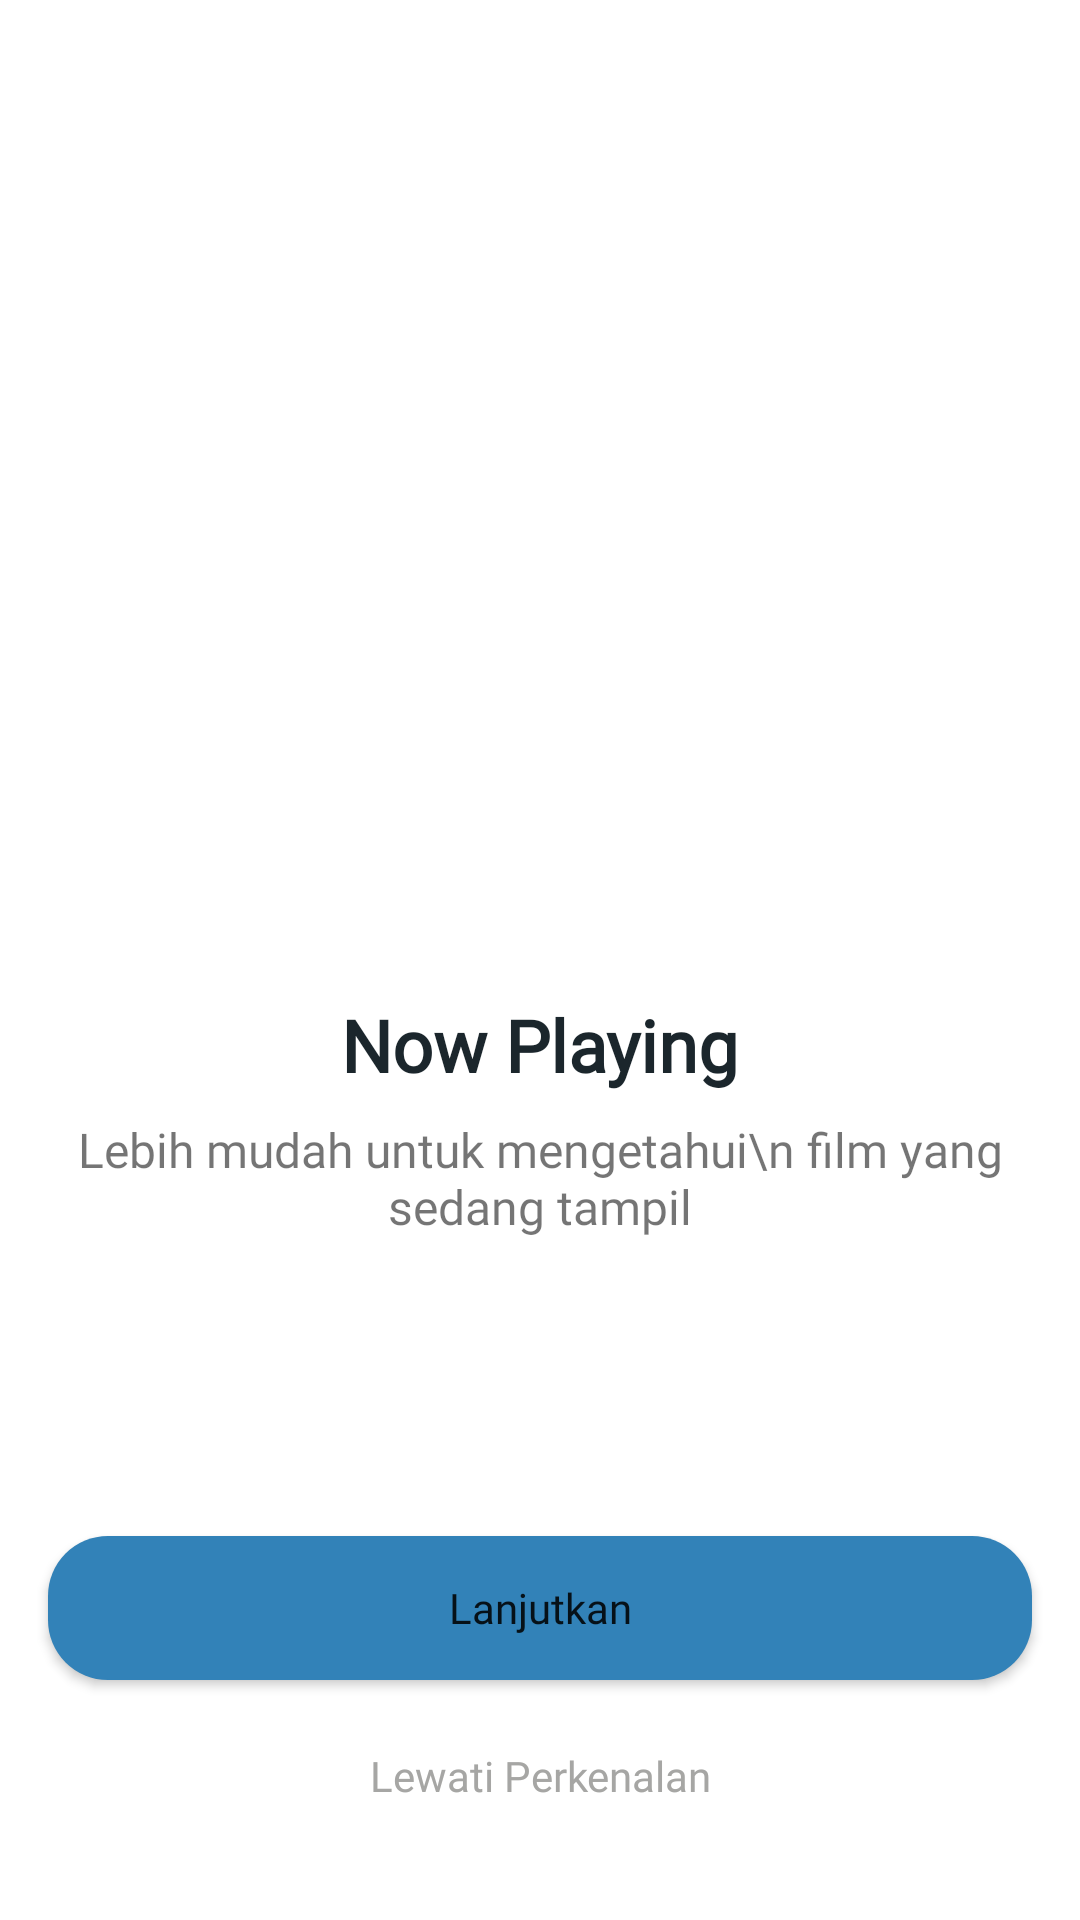

Here is an Android app screen rendered from its layout file. Give the layout XML and the strings, colors and styles it references.
<!-- AndroidManifest.xml: application theme Theme.ProjectOne -->
<!-- res/layout/activity_onboarding_one.xml -->
<?xml version="1.0" encoding="utf-8"?>
<androidx.constraintlayout.widget.ConstraintLayout xmlns:android="http://schemas.android.com/apk/res/android"
    xmlns:app="http://schemas.android.com/apk/res-auto"
    xmlns:tools="http://schemas.android.com/tools"
    android:layout_width="match_parent"
    android:layout_height="match_parent"
    tools:context=".onboarding.OnBoardingOneActivity">

    <Button
        android:id="@+id/btn_home"
        android:layout_width="0dp"
        android:layout_height="wrap_content"
        android:layout_marginStart="16dp"
        android:layout_marginEnd="16dp"
        android:layout_marginBottom="8dp"
        android:background="@drawable/shape_rectangle_blue"
        android:fontFamily="@font/poppins_semibold"
        android:text="@string/lanjutkan"
        android:textAllCaps="false"
        app:layout_constraintBottom_toTopOf="@+id/btn_daftar"
        app:layout_constraintEnd_toEndOf="parent"
        app:layout_constraintHorizontal_bias="0.0"
        app:layout_constraintStart_toStartOf="parent" />

    <Button
        android:id="@+id/btn_daftar"
        android:layout_width="0dp"
        android:layout_height="wrap_content"
        android:layout_marginStart="16dp"
        android:layout_marginEnd="16dp"
        android:layout_marginBottom="24dp"
        android:background="@drawable/shape_rectangle_blue100"
        app:backgroundTint = "@color/colorWhite"
        style="?android:attr/borderlessButtonStyle"
        android:fontFamily="@font/poppins"
        android:text="@string/lewati_perkenalan"
        android:textAllCaps="false"
        android:textColor="@color/colorGrey"
        app:layout_constraintBottom_toBottomOf="parent"
        app:layout_constraintEnd_toEndOf="parent"
        app:layout_constraintHorizontal_bias="0.0"
        app:layout_constraintStart_toStartOf="parent" />

    <ImageView
        android:id="@+id/imageView2"
        android:layout_width="200dp"
        android:layout_height="200dp"
        android:layout_marginTop="100dp"
        android:layout_marginBottom="24dp"
        app:layout_constraintBottom_toTopOf="@+id/textView"
        app:layout_constraintEnd_toEndOf="parent"
        app:layout_constraintStart_toStartOf="parent"
        app:layout_constraintTop_toTopOf="parent"
        app:srcCompat="@drawable/now_playing" />

    <TextView
        android:id="@+id/textView"
        android:layout_width="wrap_content"
        android:layout_height="wrap_content"
        android:layout_marginTop="32dp"
        android:fontFamily="@font/poppins_semibold"
        android:text="@string/now_playing"
        android:textAllCaps="false"
        android:textColor="@color/colorBlack"
        android:textSize="24sp"
        android:textStyle="bold"
        app:layout_constraintEnd_toEndOf="parent"
        app:layout_constraintStart_toStartOf="parent"
        app:layout_constraintTop_toBottomOf="@+id/imageView2" />

    <TextView
        android:id="@+id/textView2"
        android:layout_width="wrap_content"
        android:layout_height="wrap_content"
        android:layout_marginStart="16dp"
        android:layout_marginTop="8dp"
        android:layout_marginEnd="16dp"
        android:fontFamily="@font/poppins_light"
        android:gravity="center"
        android:text="Lebih mudah untuk mengetahui\n
film yang sedang tampil"
        android:textSize="16sp"
        app:layout_constraintEnd_toEndOf="parent"
        app:layout_constraintStart_toStartOf="parent"
        app:layout_constraintTop_toBottomOf="@+id/textView" />

</androidx.constraintlayout.widget.ConstraintLayout>
<!-- resources referenced by this layout -->
<resources>
  <color name="colorBlack">#1B262C</color>
  <color name="colorGrey">#A6A6A4</color>
  <color name="colorWhite">#FFFFFF</color>
  <!-- drawable shape_rectangle_blue (drawable) -->
  <?xml version="1.0" encoding="utf-8"?>
  <shape xmlns:android="http://schemas.android.com/apk/res/android"
      android:shape="rectangle">
  
      <solid android:color="@color/colorBlue_500"/>
      <corners android:radius="20dp"/>
  </shape>
  <!-- drawable shape_rectangle_blue100 (drawable) -->
  <?xml version="1.0" encoding="utf-8"?>
  <shape xmlns:android="http://schemas.android.com/apk/res/android"
      android:shape="rectangle">
  
      <solid android:color="#E6F4FD"/>
      <corners android:radius="20dp"/>
  </shape>
  <string name="lanjutkan">Lanjutkan</string>
  <string name="lewati_perkenalan">Lewati Perkenalan</string>
  <string name="now_playing">Now Playing</string>
  <style name="Theme.ProjectOne" parent="Theme.MaterialComponents.DayNight.NoActionBar">
          
          <item name="colorPrimary">@color/colorBlue_500</item>
          <item name="colorPrimaryDark">@color/colorBlue_700</item>
          <item name="colorAccent">@color/colorBlue_500</item>
          <item name="colorSecondary">@color/colorBlack</item>
      </style>
  <color name="colorBlue_500">#3282B8</color>
  <color name="colorBlue_700">#0F4C75</color>
</resources>
